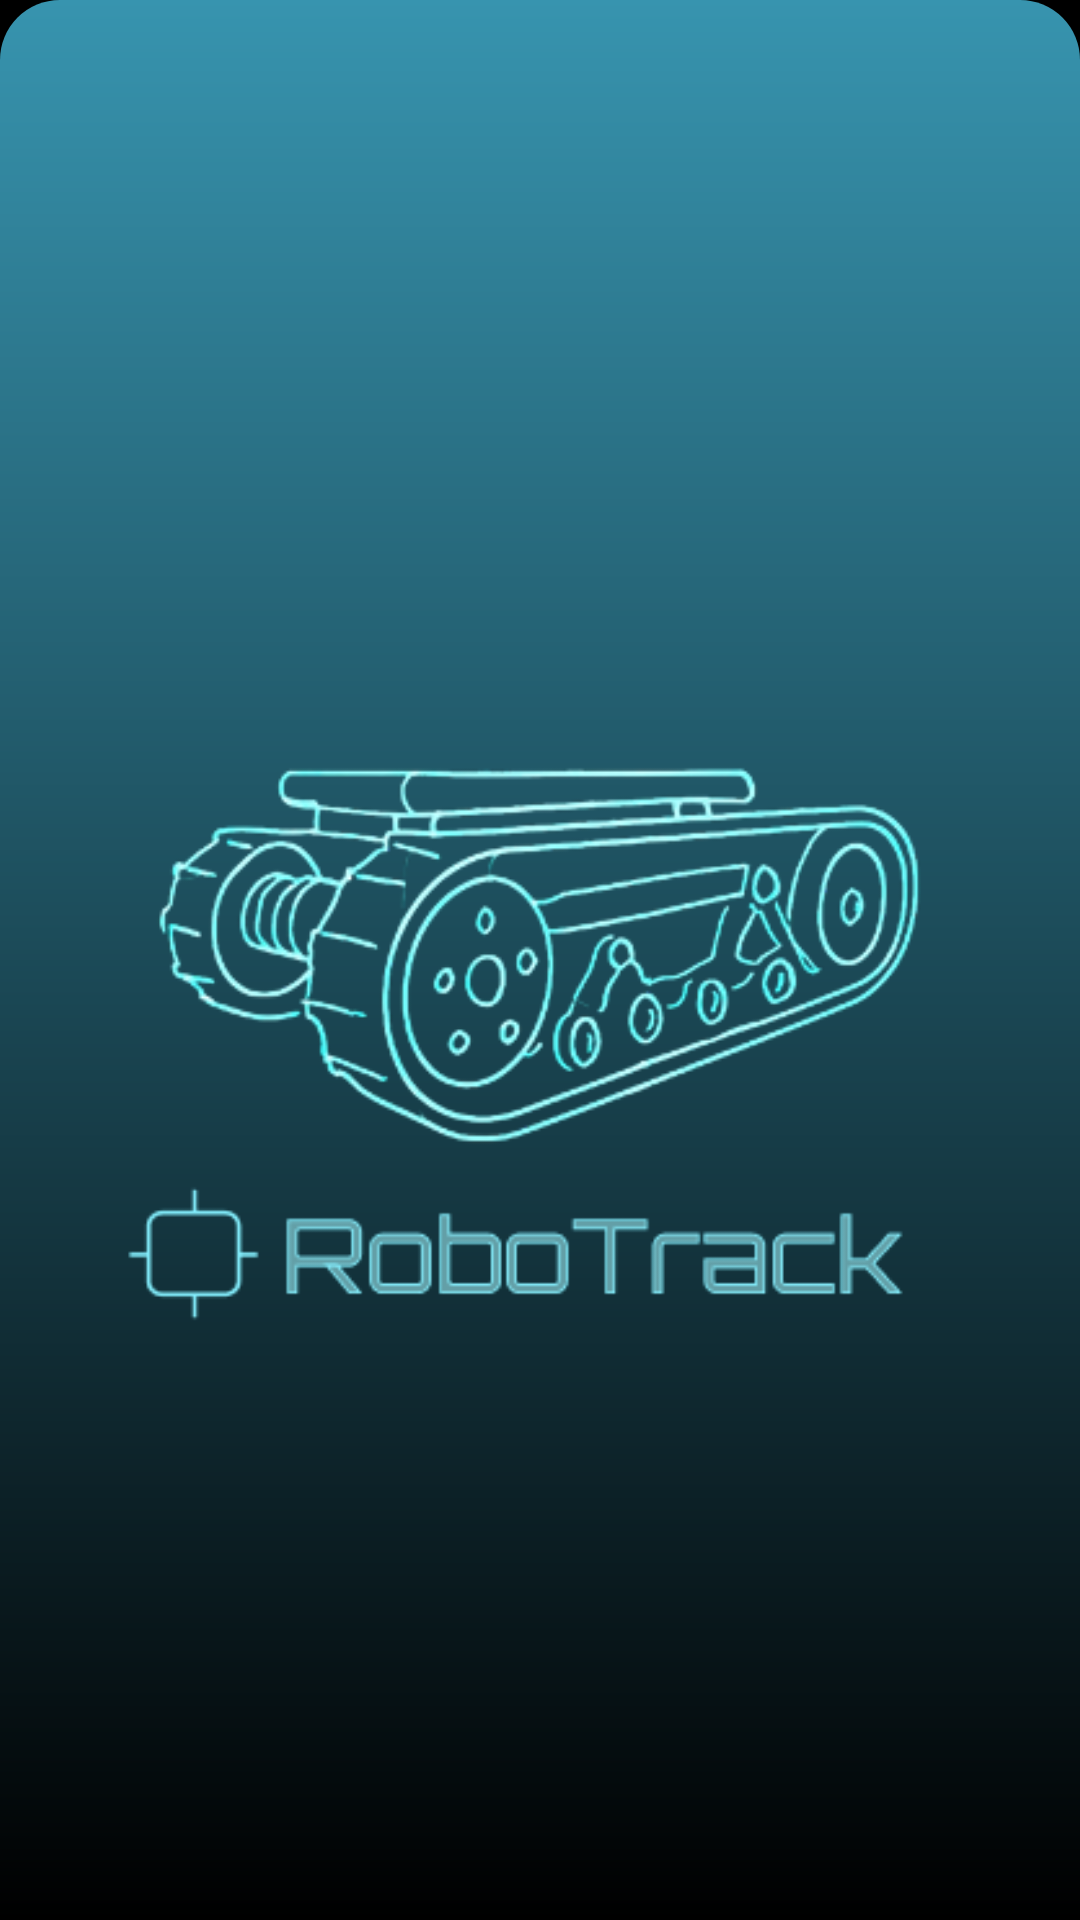

Here is an Android app screen rendered from its layout file. Give the layout XML and the strings, colors and styles it references.
<!-- AndroidManifest.xml: application theme Theme.Robot -->
<!-- res/layout/activity_splash_screen.xml -->
<?xml version="1.0" encoding="utf-8"?>
<androidx.constraintlayout.widget.ConstraintLayout xmlns:android="http://schemas.android.com/apk/res/android"
    xmlns:app="http://schemas.android.com/apk/res-auto"
    xmlns:tools="http://schemas.android.com/tools"
    android:layout_width="match_parent"
    android:layout_height="match_parent"
    android:background="@color/black"
    tools:context=".SplashScreen"
>    <ImageView
        android:id="@+id/backgroundImage"
        android:layout_width="0dp"
        android:layout_height="0dp"
        android:scaleType="centerCrop"
    android:background="@drawable/splashscreen_background"
        android:src="@drawable/ssbackground"
        android:contentDescription="Background"
        app:layout_constraintTop_toTopOf="parent"
        app:layout_constraintBottom_toBottomOf="parent"
        app:layout_constraintStart_toStartOf="parent"
        app:layout_constraintEnd_toEndOf="parent"/>

    <ImageView
        android:id="@+id/logoImage"
        android:layout_width="300dp"
        android:layout_height="300dp"
        android:src="@drawable/splashscreenlogo"
    android:contentDescription="Logo"
    app:layout_constraintTop_toTopOf="parent"
    app:layout_constraintBottom_toBottomOf="parent"
    app:layout_constraintStart_toStartOf="parent"
    app:layout_constraintEnd_toEndOf="parent"/>

</androidx.constraintlayout.widget.ConstraintLayout>
<!-- resources referenced by this layout -->
<resources>
  <!-- drawable splashscreen_background (drawable) -->
  <?xml version="1.0" encoding="utf-8"?>
  <shape xmlns:android="http://schemas.android.com/apk/res/android" android:shape="rectangle">
      <gradient
          android:startColor="#3794AF"
          android:endColor="#000000"
          android:angle="270" />
      <corners
          android:topLeftRadius="20dp"
          android:topRightRadius="20dp"
          android:bottomLeftRadius="0dp"
          android:bottomRightRadius="0dp" />
  </shape>
  <!-- drawable splashscreenlogo: png bitmap (drawable, 67408 bytes) -->
  <style name="Theme.Robot" parent="Base.Theme.Robot" />
  <style name="Base.Theme.Robot" parent="Theme.AppCompat.Light.NoActionBar">
          
          
  
      </style>
  <!-- not gathered from this repository: default colours our renderer supplied (Android Studio template values) -->
  <color name="black">#FF000000</color>
</resources>
